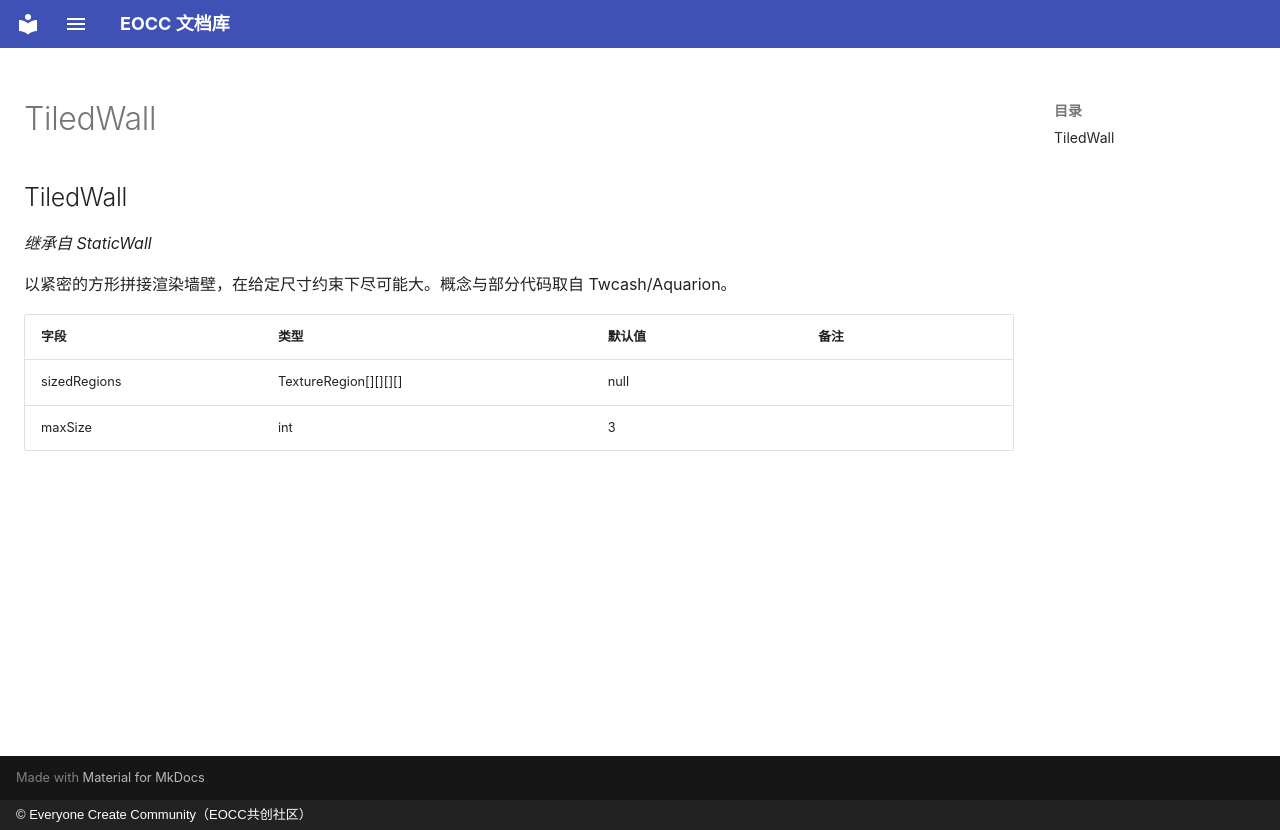

repository: eoccc/eoccc.github.io · page: wiki/mindustry/zh/Modding%20Classes/TiledWall/index.html · generator: mkdocs · copyright: © Everyone Create Community（EOCC共创社区）

# TiledWall

## TiledWall

*继承自 StaticWall*

以紧密的方形拼接渲染墙壁，在给定尺寸约束下尽可能大。概念与部分代码取自 Twcash/Aquarion。

| 字段 | 类型 | 默认值 | 备注 |
|---|---|---|---|
| sizedRegions | TextureRegion[][][][] | null |  |
| maxSize | int | 3 |  |
